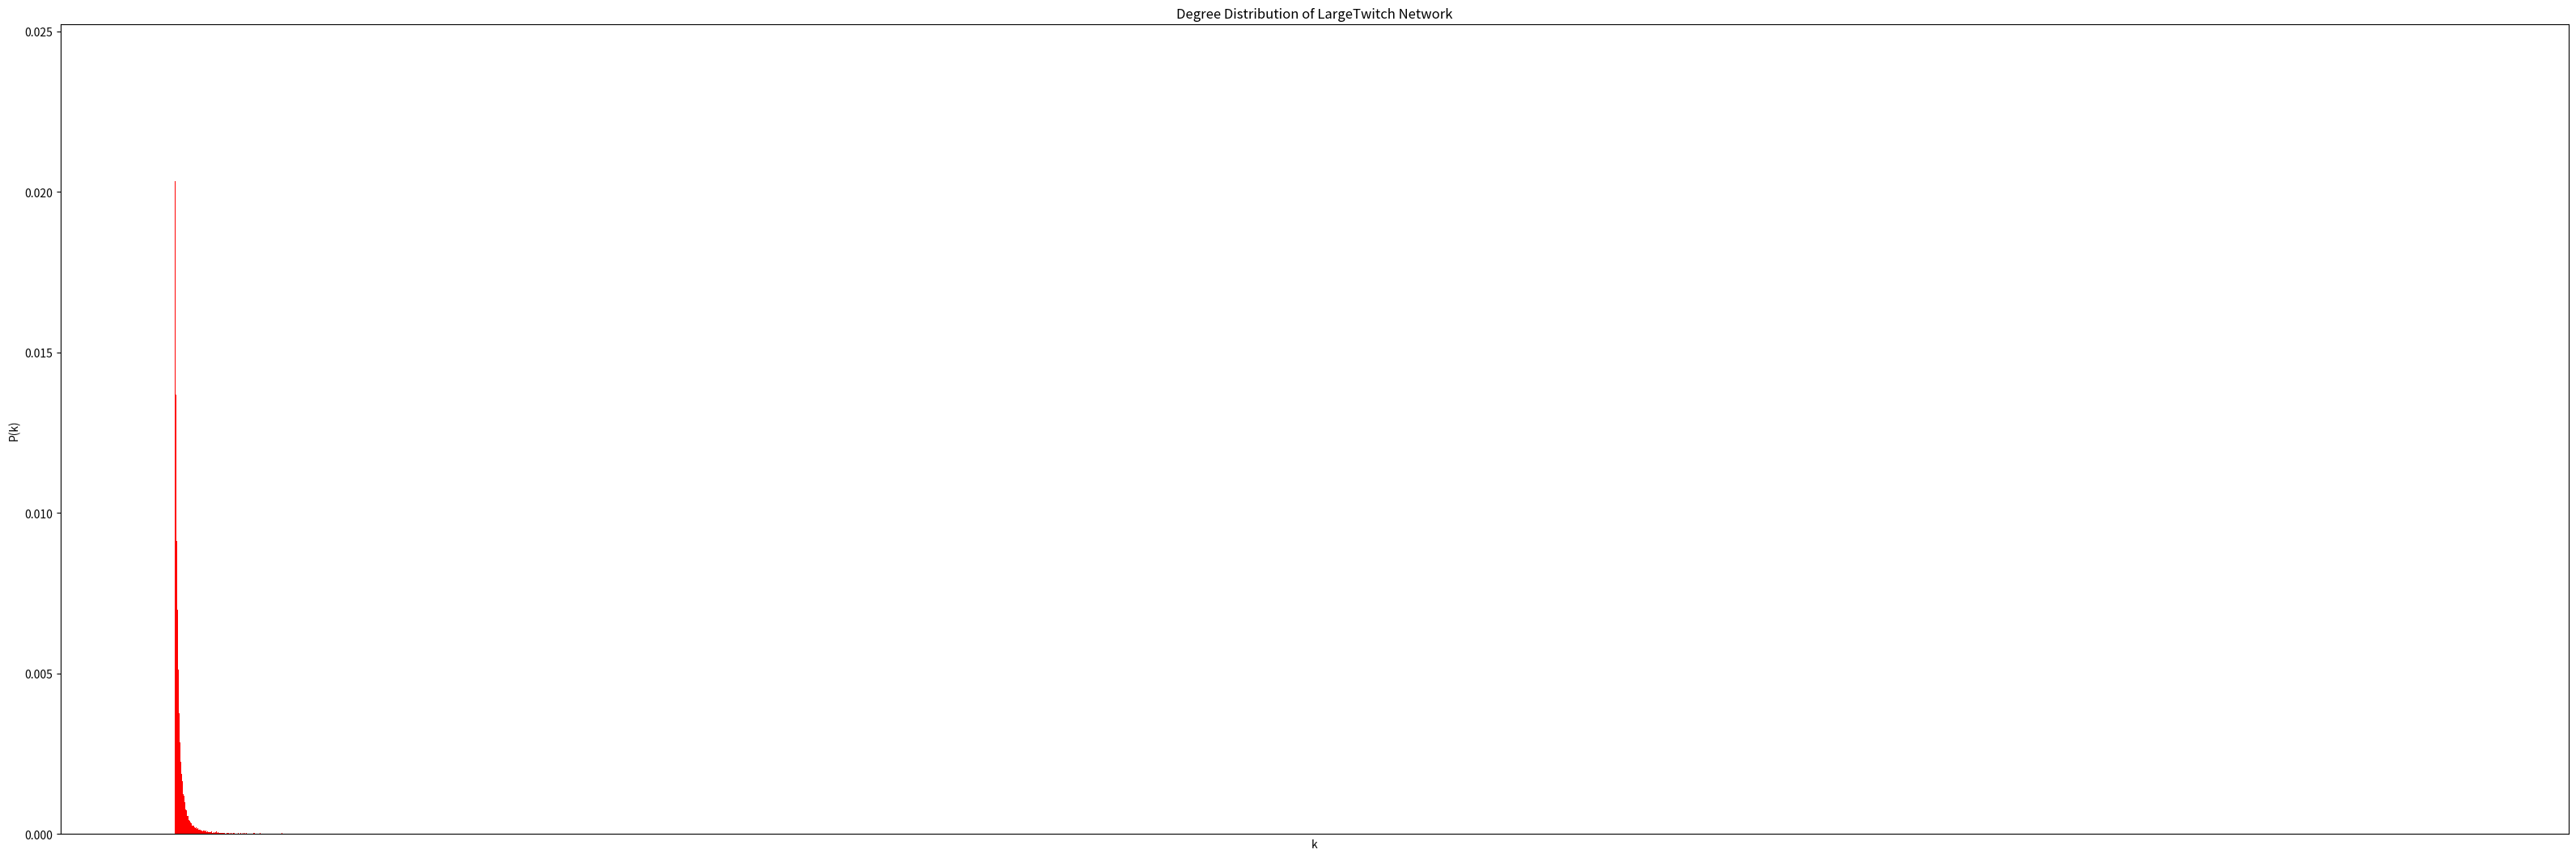

Here is the Python script that generated this plot:
import numpy as np
import matplotlib.pyplot as plt
from matplotlib.ticker import MultipleLocator

# creating the dataset
data = {'1':0.024014, '2':0.023145, '4098':0.000006, '3':0.022759, '4':0.022669, '5':0.021325, '6':0.021248, '7':0.020338, '8':0.019469, '9':0.019136, '10':0.018833, '11':0.017911, '12':0.016685, '13':0.016572, '14':0.015745, '15':0.016465, '16':0.015240, '17':0.014663, '18':0.014407, '19':0.014032, '20':0.013693, '21':0.013509, '22':0.013116, '23':0.012486, '24':0.012176, '25':0.011808, '26':0.011944, '27':0.011302, '28':0.010618, '29':0.010231, '30':0.009517, '31':0.009755, '32':0.009422, '33':0.009071, '34':0.009137, '35':0.008726, '36':0.008322, '37':0.008453, '38':0.008506, '39':0.007763, '40':0.007780, '8232':0.000006, '41':0.007269, '42':0.007489, '43':0.007328, '44':0.007150, '45':0.006983, '46':0.006722, '47':0.006763, '48':0.006323, '49':0.006180, '50':0.006109, '51':0.005788, '52':0.005740, '53':0.005544, '54':0.005746, '55':0.005318, '56':0.005062, '57':0.004961, '58':0.004878, '59':0.004925, '60':0.005122, '61':0.004628, '62':0.004794, '63':0.004372, '64':0.004426, '65':0.004217, '66':0.004051, '4162':0.000006, '67':0.003938, '68':0.003747, '69':0.003783, '70':0.003539, '71':0.003581, '72':0.003759, '4168':0.000006, '73':0.003569, '74':0.003379, '75':0.003420, '76':0.003391, '77':0.003426, '78':0.003099, '79':0.003254, '80':0.002879, '81':0.002956, '82':0.003135, '83':0.002802, '84':0.002766, '85':0.002843, '86':0.002849, '87':0.002867, '88':0.002707, '89':0.002445, '90':0.002576, '91':0.002385, '92':0.002409, '93':0.002272, '94':0.002510, '95':0.002248, '96':0.002219, '97':0.002106, '98':0.002100, '99':0.001886, '8291':0.000006, '100':0.002034, '101':0.002022, '102':0.002130, '103':0.002100, '104':0.001921, '105':0.001838, '106':0.002005, '107':0.001880, '108':0.001868, '109':0.001743, '110':0.001648, '111':0.001719, '112':0.001868, '113':0.001660, '4209':0.000006, '114':0.001529, '115':0.001541, '116':0.001689, '117':0.001683, '118':0.001570, '119':0.001570, '120':0.001285, '121':0.001636, '122':0.001493, '123':0.001279, '124':0.001648, '125':0.001440, '126':0.001434, '127':0.001303, '128':0.001338, '129':0.001267, '130':0.001172, '131':0.001267, '132':0.001202, '133':0.001190, '134':0.001231, '135':0.001059, '136':0.001208, '137':0.001255, '138':0.001237, '139':0.001172, '140':0.000922, '141':0.000970, '142':0.001047, '4238':0.000006, '143':0.001202, '144':0.001017, '145':0.001190, '146':0.001035, '147':0.001029, '148':0.001005, '4244':0.000006, '149':0.001124, '150':0.000892, '151':0.000934, '152':0.000904, '153':0.000916, '154':0.000714, '155':0.001023, '156':0.000732, '157':0.000761, '158':0.000946, '159':0.000857, '160':0.000987, '161':0.000827, '162':0.000815, '163':0.000767, '164':0.000910, '165':0.000761, '166':0.000708, '4262':0.000006, '167':0.000761, '168':0.000785, '169':0.000696, '170':0.000660, '4266':0.000006, '171':0.000761, '172':0.000613, '173':0.000732, '174':0.000767, '175':0.000773, '176':0.000714, '177':0.000684, '178':0.000714, '179':0.000696, '180':0.000678, '181':0.000809, '182':0.000589, '183':0.000666, '184':0.000732, '185':0.000595, '4281':0.000006, '186':0.000529, '187':0.000672, '188':0.000565, '189':0.000529, '8381':0.000006, '190':0.000553, '191':0.000648, '192':0.000589, '193':0.000529, '194':0.000607, '4290':0.000006, '195':0.000506, '196':0.000482, '197':0.000529, '198':0.000553, '20678':0.000006, '199':0.000577, '200':0.000476, '201':0.000458, '202':0.000506, '203':0.000500, '204':0.000631, '4300':0.000006, '205':0.000577, '206':0.000440, '207':0.000541, '208':0.000452, '209':0.000494, '210':0.000553, '211':0.000494, '212':0.000464, '213':0.000404, '214':0.000434, '215':0.000381, '216':0.000523, '217':0.000369, '218':0.000470, '219':0.000428, '220':0.000452, '221':0.000428, '222':0.000428, '223':0.000399, '224':0.000399, '225':0.000428, '226':0.000327, '227':0.000321, '228':0.000440, '229':0.000339, '230':0.000375, '231':0.000381, '232':0.000393, '233':0.000410, '234':0.000303, '235':0.000315, '236':0.000351, '237':0.000351, '238':0.000476, '239':0.000333, '4335':0.000006, '240':0.000339, '241':0.000399, '242':0.000375, '243':0.000297, '244':0.000369, '245':0.000220, '246':0.000351, '247':0.000369, '248':0.000291, '249':0.000232, '250':0.000327, '251':0.000357, '252':0.000357, '253':0.000375, '254':0.000369, '255':0.000321, '256':0.000256, '8448':0.000006, '257':0.000256, '258':0.000297, '259':0.000286, '260':0.000268, '4356':0.000006, '261':0.000327, '262':0.000303, '263':0.000262, '264':0.000244, '265':0.000375, '266':0.000309, '267':0.000286, '268':0.000268, '269':0.000291, '270':0.000256, '271':0.000226, '272':0.000226, '273':0.000226, '274':0.000226, '275':0.000321, '276':0.000250, '277':0.000274, '278':0.000333, '279':0.000256, '4375':0.000006, '280':0.000214, '281':0.000232, '282':0.000286, '283':0.000268, '284':0.000190, '285':0.000202, '4381':0.000006, '286':0.000268, '287':0.000232, '288':0.000220, '289':0.000184, '290':0.000244, '291':0.000268, '292':0.000196, '293':0.000250, '294':0.000220, '295':0.000262, '296':0.000208, '297':0.000226, '298':0.000208, '299':0.000244, '300':0.000208, '301':0.000202, '302':0.000167, '303':0.000178, '304':0.000208, '305':0.000214, '306':0.000291, '307':0.000178, '308':0.000214, '309':0.000196, '310':0.000167, '311':0.000208, '312':0.000184, '313':0.000190, '4409':0.000006, '314':0.000173, '315':0.000196, '316':0.000178, '317':0.000161, '318':0.000244, '319':0.000155, '320':0.000178, '321':0.000178, '322':0.000190, '4418':0.000006, '323':0.000107, '324':0.000143, '325':0.000143, '326':0.000149, '327':0.000220, '328':0.000167, '329':0.000161, '330':0.000220, '331':0.000178, '332':0.000184, '333':0.000173, '4429':0.000006, '334':0.000202, '335':0.000149, '336':0.000196, '337':0.000125, '338':0.000119, '339':0.000178, '340':0.000131, '341':0.000149, '342':0.000137, '343':0.000107, '344':0.000161, '345':0.000119, '346':0.000101, '347':0.000113, '348':0.000143, '349':0.000155, '350':0.000173, '351':0.000173, '352':0.000095, '353':0.000125, '354':0.000119, '355':0.000149, '356':0.000119, '357':0.000131, '358':0.000143, '359':0.000178, '360':0.000178, '4456':0.000006, '361':0.000107, '362':0.000125, '363':0.000143, '364':0.000119, '365':0.000125, '366':0.000155, '367':0.000137, '368':0.000167, '369':0.000101, '370':0.000113, '371':0.000149, '372':0.000119, '373':0.000119, '374':0.000143, '375':0.000089, '376':0.000071, '377':0.000095, '378':0.000149, '379':0.000083, '380':0.000089, '381':0.000161, '382':0.000113, '383':0.000137, '384':0.000119, '385':0.000077, '386':0.000131, '387':0.000113, '388':0.000095, '389':0.000149, '390':0.000113, '391':0.000107, '392':0.000059, '393':0.000077, '394':0.000113, '395':0.000113, '4491':0.000006, '396':0.000095, '397':0.000131, '398':0.000095, '399':0.000083, '400':0.000107, '401':0.000137, '402':0.000125, '403':0.000131, '404':0.000113, '405':0.000077, '406':0.000137, '407':0.000095, '408':0.000113, '409':0.000095, '410':0.000113, '411':0.000101, '412':0.000077, '413':0.000083, '414':0.000089, '415':0.000095, '4511':0.000006, '416':0.000065, '417':0.000113, '418':0.000048, '419':0.000071, '420':0.000113, '421':0.000077, '422':0.000101, '423':0.000101, '424':0.000071, '425':0.000107, '426':0.000059, '427':0.000089, '428':0.000054, '429':0.000065, '430':0.000083, '431':0.000089, '432':0.000089, '433':0.000059, '4529':0.000006, '434':0.000071, '4530':0.000006, '435':0.000089, '436':0.000083, '437':0.000089, '438':0.000107, '439':0.000054, '440':0.000107, '441':0.000077, '442':0.000065, '443':0.000065, '444':0.000107, '445':0.000131, '446':0.000024, '447':0.000059, '448':0.000071, '449':0.000101, '450':0.000071, '451':0.000059, '452':0.000054, '453':0.000089, '4549':0.000006, '454':0.000095, '455':0.000048, '456':0.000083, '457':0.000119, '458':0.000101, '459':0.000101, '460':0.000077, '461':0.000107, '462':0.000089, '463':0.000048, '464':0.000054, '465':0.000077, '466':0.000042, '467':0.000077, '468':0.000030, '469':0.000077, '470':0.000083, '471':0.000048, '472':0.000095, '473':0.000059, '474':0.000065, '475':0.000077, '476':0.000059, '477':0.000071, '478':0.000083, '479':0.000059, '480':0.000095, '481':0.000083, '482':0.000071, '483':0.000101, '484':0.000054, '4580':0.000006, '485':0.000065, '4581':0.000006, '486':0.000059, '487':0.000065, '488':0.000030, '489':0.000065, '490':0.000071, '491':0.000054, '492':0.000036, '493':0.000054, '494':0.000065, '495':0.000030, '496':0.000048, '497':0.000054, '498':0.000054, '499':0.000042, '500':0.000059, '501':0.000054, '502':0.000030, '503':0.000059, '504':0.000059, '505':0.000042, '506':0.000071, '4602':0.000012, '507':0.000071, '508':0.000054, '4604':0.000006, '509':0.000042, '510':0.000083, '511':0.000048, '512':0.000054, '513':0.000048, '514':0.000065, '515':0.000048, '516':0.000071, '517':0.000036, '518':0.000018, '519':0.000071, '520':0.000054, '521':0.000024, '522':0.000059, '523':0.000054, '524':0.000030, '525':0.000048, '526':0.000018, '527':0.000071, '528':0.000054, '529':0.000054, '530':0.000077, '531':0.000065, '532':0.000083, '533':0.000042, '534':0.000042, '535':0.000048, '536':0.000054, '537':0.000065, '538':0.000065, '539':0.000054, '540':0.000018, '541':0.000048, '542':0.000059, '543':0.000054, '544':0.000024, '545':0.000030, '546':0.000036, '547':0.000054, '548':0.000030, '549':0.000059, '550':0.000036, '551':0.000054, '552':0.000054, '553':0.000030, '554':0.000042, '555':0.000065, '556':0.000030, '557':0.000065, '558':0.000024, '559':0.000048, '560':0.000036, '561':0.000071, '562':0.000030, '563':0.000048, '564':0.000065, '565':0.000036, '566':0.000036, '567':0.000077, '568':0.000059, '569':0.000006, '570':0.000071, '571':0.000089, '572':0.000006, '573':0.000059, '574':0.000054, '575':0.000059, '576':0.000042, '577':0.000048, '578':0.000012, '579':0.000071, '580':0.000065, '581':0.000030, '582':0.000048, '583':0.000024, '584':0.000048, '585':0.000024, '586':0.000036, '587':0.000024, '588':0.000036, '589':0.000024, '590':0.000036, '591':0.000059, '592':0.000036, '4688':0.000006, '593':0.000030, '594':0.000030, '595':0.000089, '596':0.000024, '597':0.000036, '598':0.000024, '599':0.000036, '600':0.000042, '4696':0.000006, '601':0.000030, '602':0.000054, '603':0.000048, '604':0.000030, '4700':0.000006, '605':0.000036, '606':0.000012, '607':0.000036, '608':0.000054, '609':0.000042, '610':0.000030, '611':0.000012, '612':0.000018, '613':0.000012, '614':0.000042, '615':0.000030, '616':0.000012, '617':0.000018, '618':0.000030, '619':0.000036, '620':0.000054, '621':0.000006, '622':0.000048, '623':0.000030, '624':0.000030, '625':0.000030, '626':0.000024, '627':0.000024, '628':0.000036, '629':0.000024, '630':0.000030, '4726':0.000006, '631':0.000036, '632':0.000006, '633':0.000036, '634':0.000030, '635':0.000024, '636':0.000042, '4732':0.000006, '637':0.000065, '638':0.000006, '639':0.000024, '640':0.000042, '641':0.000036, '642':0.000018, '643':0.000036, '644':0.000030, '645':0.000036, '646':0.000077, '647':0.000006, '648':0.000006, '649':0.000024, '650':0.000036, '651':0.000048, '652':0.000024, '653':0.000018, '654':0.000018, '655':0.000006, '656':0.000024, '657':0.000012, '658':0.000036, '659':0.000036, '660':0.000018, '661':0.000036, '662':0.000018, '4759':0.000006, '663':0.000054, '664':0.000030, '665':0.000030, '666':0.000012, '667':0.000006, '668':0.000036, '669':0.000006, '670':0.000030, '671':0.000030, '672':0.000048, '673':0.000018, '674':0.000059, '675':0.000018, '676':0.000030, '677':0.000030, '678':0.000036, '679':0.000030, '680':0.000036, '8872':0.000006, '681':0.000036, '682':0.000036, '683':0.000036, '684':0.000018, '685':0.000006, '4782':0.000006, '686':0.000030, '687':0.000024, '688':0.000048, '689':0.000030, '690':0.000018, '691':0.000030, '692':0.000024, '693':0.000036, '694':0.000024, '695':0.000018, '696':0.000018, '697':0.000012, '698':0.000030, '699':0.000024, '700':0.000012, '701':0.000036, '702':0.000030, '703':0.000024, '704':0.000024, '705':0.000030, '706':0.000018, '707':0.000071, '708':0.000018, '709':0.000006, '711':0.000024, '712':0.000030, '713':0.000012, '714':0.000018, '715':0.000024, '716':0.000012, '717':0.000024, '718':0.000012, '719':0.000036, '720':0.000012, '721':0.000024, '722':0.000042, '723':0.000018, '724':0.000036, '4820':0.000006, '725':0.000012, '726':0.000030, '727':0.000024, '728':0.000012, '729':0.000006, '731':0.000018, '733':0.000036, '734':0.000030, '735':0.000036, '736':0.000018, '737':0.000024, '738':0.000024, '739':0.000030, '740':0.000006, '741':0.000048, '742':0.000018, '743':0.000024, '4840':0.000006, '744':0.000030, '745':0.000018, '746':0.000042, '747':0.000012, '4843':0.000006, '748':0.000018, '749':0.000024, '750':0.000012, '751':0.000018, '752':0.000024, '753':0.000012, '754':0.000036, '755':0.000018, '756':0.000018, '757':0.000024, '758':0.000012, '759':0.000036, '4857':0.000006, '761':0.000006, '762':0.000036, '763':0.000012, '764':0.000012, '765':0.000024, '766':0.000012, '767':0.000024, '769':0.000012, '770':0.000012, '4866':0.000006, '771':0.000030, '772':0.000024, '773':0.000012, '774':0.000006, '775':0.000024, '776':0.000012, '777':0.000012, '778':0.000024, '779':0.000012, '780':0.000024, '781':0.000012, '782':0.000030, '783':0.000036, '784':0.000018, '785':0.000012, '786':0.000018, '787':0.000012, '788':0.000012, '789':0.000012, '790':0.000012, '791':0.000024, '792':0.000024, '793':0.000012, '794':0.000012, '795':0.000018, '796':0.000006, '797':0.000012, '798':0.000012, '4895':0.000006, '799':0.000012, '800':0.000018, '801':0.000012, '802':0.000036, '803':0.000012, '804':0.000018, '805':0.000012, '806':0.000018, '807':0.000012, '808':0.000024, '809':0.000012, '810':0.000018, '811':0.000036, '812':0.000018, '813':0.000018, '4909':0.000006, '814':0.000018, '4910':0.000006, '815':0.000018, '816':0.000018, '817':0.000018, '818':0.000024, '819':0.000030, '4915':0.000006, '820':0.000024, '821':0.000030, '822':0.000018, '823':0.000018, '824':0.000012, '825':0.000012, '826':0.000012, '827':0.000012, '828':0.000012, '829':0.000018, '830':0.000024, '831':0.000006, '832':0.000030, '833':0.000006, '835':0.000012, '836':0.000006, '837':0.000012, '4933':0.000006, '838':0.000024, '839':0.000012, '840':0.000042, '841':0.000018, '4938':0.000006, '843':0.000036, '844':0.000012, '9037':0.000006, '845':0.000012, '846':0.000012, '847':0.000012, '848':0.000006, '849':0.000006, '9042':0.000006, '850':0.000012, '4946':0.000006, '851':0.000024, '852':0.000024, '853':0.000012, '13141':0.000006, '854':0.000024, '855':0.000018, '857':0.000006, '858':0.000024, '859':0.000012, '860':0.000006, '861':0.000018, '9053':0.000006, '862':0.000012, '863':0.000042, '864':0.000006, '865':0.000006, '866':0.000030, '13154':0.000006, '867':0.000006, '868':0.000030, '869':0.000018, '870':0.000024, '871':0.000012, '872':0.000012, '873':0.000018, '874':0.000018, '875':0.000018, '876':0.000012, '877':0.000018, '878':0.000012, '879':0.000036, '880':0.000006, '881':0.000006, '882':0.000006, '883':0.000024, '884':0.000012, '4980':0.000006, '885':0.000006, '886':0.000030, '887':0.000012, '888':0.000012, '889':0.000012, '890':0.000012, '891':0.000012, '892':0.000018, '893':0.000012, '894':0.000006, '895':0.000012, '896':0.000006, '897':0.000012, '898':0.000018, '899':0.000006, '900':0.000012, '901':0.000012, '902':0.000018, '4998':0.000006, '903':0.000006, '904':0.000006, '906':0.000006, '5003':0.000006, '907':0.000006, '908':0.000006, '909':0.000012, '910':0.000030, '911':0.000006, '912':0.000006, '913':0.000006, '914':0.000006, '915':0.000030, '916':0.000006, '917':0.000024, '918':0.000006, '919':0.000006, '920':0.000018, '921':0.000030, '922':0.000006, '923':0.000012, '924':0.000006, '925':0.000006, '926':0.000006, '927':0.000006, '928':0.000006, '929':0.000012, '930':0.000018, '931':0.000012, '932':0.000006, '933':0.000006, '934':0.000012, '935':0.000006, '936':0.000018, '937':0.000012, '938':0.000018, '939':0.000012, '940':0.000012, '941':0.000024, '942':0.000018, '943':0.000006, '945':0.000012, '947':0.000006, '948':0.000018, '950':0.000006, '952':0.000018, '953':0.000006, '954':0.000006, '955':0.000006, '956':0.000018, '957':0.000006, '958':0.000006, '959':0.000012, '961':0.000012, '962':0.000006, '963':0.000012, '964':0.000024, '9156':0.000006, '965':0.000006, '967':0.000006, '969':0.000018, '970':0.000006, '5067':0.000006, '972':0.000006, '973':0.000006, '974':0.000006, '975':0.000012, '977':0.000012, '978':0.000012, '979':0.000006, '980':0.000024, '981':0.000006, '983':0.000012, '984':0.000018, '985':0.000006, '986':0.000006, '987':0.000024, '988':0.000012, '989':0.000006, '990':0.000006, '991':0.000030, '992':0.000006, '993':0.000012, '994':0.000006, '995':0.000024, '996':0.000006, '5093':0.000006, '997':0.000006, '998':0.000006, '999':0.000018, '1000':0.000012, '1001':0.000006, '1002':0.000012, '1003':0.000012, '1004':0.000006, '1007':0.000006, '5104':0.000006, '1010':0.000018, '1011':0.000006, '1012':0.000006, '1015':0.000018, '1016':0.000006, '1017':0.000042, '1018':0.000012, '1019':0.000024, '1020':0.000012, '1021':0.000006, '1022':0.000006, '1023':0.000006, '1026':0.000024, '1028':0.000012, '1032':0.000018, '1033':0.000006, '1034':0.000006, '1035':0.000012, '1036':0.000012, '1038':0.000012, '1040':0.000018, '1043':0.000024, '1044':0.000012, '1045':0.000018, '1046':0.000012, '1047':0.000006, '1049':0.000012, '1050':0.000012, '1051':0.000012, '1052':0.000006, '1054':0.000012, '1056':0.000012, '1057':0.000018, '1058':0.000006, '1059':0.000006, '1060':0.000012, '1062':0.000024, '1063':0.000024, '1064':0.000006, '1065':0.000006, '1066':0.000018, '1067':0.000018, '1068':0.000006, '1069':0.000018, '1070':0.000006, '1071':0.000006, '1072':0.000018, '1073':0.000006, '1075':0.000012, '1076':0.000006, '1077':0.000012, '1081':0.000006, '1082':0.000018, '1083':0.000012, '1084':0.000024, '1085':0.000006, '1087':0.000006, '9280':0.000006, '1088':0.000006, '1089':0.000018, '1090':0.000012, '1091':0.000012, '1092':0.000018, '1095':0.000006, '1099':0.000006, '1100':0.000018, '1102':0.000024, '1104':0.000012, '1105':0.000006, '1106':0.000006, '1107':0.000012, '1109':0.000012, '1110':0.000018, '1111':0.000024, '1112':0.000006, '1114':0.000006, '1115':0.000006, '1116':0.000006, '1120':0.000018, '1121':0.000006, '9316':0.000006, '1126':0.000006, '1127':0.000006, '1129':0.000012, '1131':0.000012, '1133':0.000006, '1135':0.000012, '1136':0.000012, '1137':0.000012, '1139':0.000012, '1141':0.000012, '1142':0.000012, '1143':0.000006, '5239':0.000006, '1144':0.000012, '1145':0.000012, '1147':0.000012, '1148':0.000018, '1151':0.000012, '1153':0.000018, '1155':0.000018, '1158':0.000006, '1159':0.000006, '1160':0.000006, '1161':0.000012, '1162':0.000018, '1163':0.000012, '1164':0.000006, '1165':0.000006, '1166':0.000012, '1168':0.000006, '1171':0.000018, '1172':0.000012, '1174':0.000006, '1175':0.000006, '1176':0.000012, '1177':0.000012, '1178':0.000006, '1179':0.000006, '1183':0.000006, '1184':0.000006, '1185':0.000006, '1186':0.000006, '1187':0.000018, '1188':0.000006, '5287':0.000006, '1193':0.000006, '1194':0.000006, '1198':0.000006, '1199':0.000018, '1200':0.000012, '1201':0.000006, '1202':0.000024, '1203':0.000006, '1207':0.000012, '1210':0.000006, '1211':0.000018, '1214':0.000012, '5311':0.000012, '1217':0.000012, '1220':0.000006, '1221':0.000006, '1222':0.000006, '1224':0.000012, '1226':0.000024, '1227':0.000006, '1228':0.000006, '1229':0.000018, '1231':0.000006, '1232':0.000006, '1234':0.000024, '1235':0.000012, '1237':0.000012, '5335':0.000006, '1239':0.000006, '1240':0.000006, '29912':0.000006, '1243':0.000012, '1244':0.000012, '1245':0.000006, '1246':0.000012, '1247':0.000012, '1248':0.000012, '1249':0.000006, '1250':0.000006, '1253':0.000006, '1254':0.000006, '1256':0.000006, '1257':0.000012, '1259':0.000006, '1265':0.000012, '1267':0.000006, '1273':0.000006, '1274':0.000006, '1275':0.000012, '1277':0.000006, '1278':0.000012, '1279':0.000006, '1280':0.000006, '1281':0.000012, '1282':0.000006, '1283':0.000006, '1284':0.000018, '1287':0.000012, '1288':0.000006, '1291':0.000012, '1292':0.000018, '1293':0.000006, '1295':0.000012, '5391':0.000006, '1296':0.000006, '1297':0.000006, '1300':0.000006, '1303':0.000006, '1305':0.000006, '1306':0.000006, '1308':0.000006, '1310':0.000006, '1311':0.000006, '5407':0.000006, '1313':0.000012, '1314':0.000006, '1316':0.000012, '1317':0.000006, '1319':0.000006, '1321':0.000006, '1322':0.000006, '1323':0.000006, '1325':0.000024, '1330':0.000006, '1333':0.000006, '1335':0.000006, '5432':0.000006, '1336':0.000006, '1338':0.000018, '1341':0.000006, '1343':0.000006, '1344':0.000006, '1345':0.000006, '1347':0.000006, '1348':0.000006, '1349':0.000012, '1351':0.000006, '1352':0.000012, '1353':0.000006, '1355':0.000006, '1356':0.000018, '1361':0.000006, '1362':0.000006, '1363':0.000006, '5462':0.000006, '1367':0.000006, '1369':0.000018, '1373':0.000006, '1374':0.000012, '1375':0.000006, '1377':0.000006, '1379':0.000006, '1380':0.000006, '1385':0.000006, '1388':0.000006, '1389':0.000006, '1390':0.000006, '1391':0.000012, '1394':0.000006, '1396':0.000024, '1397':0.000006, '1398':0.000006, '1400':0.000006, '5497':0.000006, '1402':0.000006, '1403':0.000012, '1406':0.000006, '1410':0.000006, '1412':0.000006, '1413':0.000006, '1414':0.000006, '1415':0.000006, '1417':0.000006, '1418':0.000012, '1420':0.000006, '1422':0.000006, '1424':0.000006, '1425':0.000006, '1426':0.000012, '1431':0.000024, '1432':0.000006, '1433':0.000018, '1435':0.000006, '1436':0.000006, '1438':0.000012, '1439':0.000006, '1440':0.000006, '1441':0.000006, '1442':0.000006, '5539':0.000006, '1443':0.000006, '1446':0.000006, '1448':0.000006, '1450':0.000006, '1457':0.000006, '1459':0.000006, '1464':0.000006, '1466':0.000012, '1467':0.000012, '1470':0.000006, '1476':0.000006, '1477':0.000006, '1480':0.000006, '1481':0.000006, '1484':0.000006, '1485':0.000006, '1489':0.000006, '1490':0.000006, '1492':0.000006, '1496':0.000006, '1500':0.000006, '1502':0.000006, '1503':0.000012, '1504':0.000006, '5601':0.000006, '1507':0.000006, '1509':0.000006, '1513':0.000012, '1520':0.000006, '1528':0.000006, '1529':0.000006, '1532':0.000012, '1536':0.000006, '1537':0.000012, '1540':0.000006, '1544':0.000006, '1545':0.000006, '1548':0.000012, '1549':0.000006, '1550':0.000012, '1551':0.000006, '1553':0.000006, '1554':0.000006, '1555':0.000012, '1556':0.000006, '5653':0.000006, '1558':0.000018, '1559':0.000012, '1560':0.000006, '1562':0.000012, '1567':0.000006, '1571':0.000006, '5668':0.000006, '1573':0.000012, '1576':0.000012, '1577':0.000006, '1578':0.000006, '1579':0.000006, '1580':0.000006, '1581':0.000012, '1584':0.000006, '1586':0.000006, '1587':0.000006, '1589':0.000006, '1591':0.000012, '1594':0.000006, '1596':0.000006, '1598':0.000012, '1600':0.000006, '1604':0.000006, '1608':0.000006, '1610':0.000018, '1612':0.000006, '1613':0.000006, '1618':0.000006, '5719':0.000006, '13917':0.000006, '1632':0.000006, '1633':0.000006, '1636':0.000006, '1639':0.000006, '1641':0.000006, '1645':0.000006, '1649':0.000006, '1651':0.000012, '1655':0.000006, '1658':0.000006, '1660':0.000024, '5759':0.000006, '1664':0.000006, '1667':0.000012, '1671':0.000006, '1672':0.000006, '1673':0.000006, '5772':0.000006, '1677':0.000006, '1680':0.000006, '1682':0.000006, '1684':0.000012, '1686':0.000006, '1687':0.000012, '1693':0.000006, '1695':0.000006, '1696':0.000006, '1698':0.000006, '1700':0.000006, '1703':0.000006, '1706':0.000012, '1709':0.000012, '1714':0.000006, '1719':0.000006, '1720':0.000006, '1726':0.000006, '1729':0.000006, '1732':0.000006, '1733':0.000006, '1735':0.000006, '1736':0.000006, '5833':0.000006, '1743':0.000006, '1747':0.000012, '1749':0.000006, '1751':0.000006, '1753':0.000012, '1756':0.000012, '1759':0.000006, '1760':0.000006, '1765':0.000006, '1769':0.000006, '1770':0.000006, '5870':0.000006, '1775':0.000006, '9969':0.000006, '1779':0.000006, '1780':0.000006, '1781':0.000006, '1782':0.000012, '1785':0.000012, '1793':0.000006, '1797':0.000006, '1799':0.000006, '1800':0.000006, '1802':0.000006, '5898':0.000006, '1808':0.000006, '1811':0.000006, '1813':0.000006, '1814':0.000006, '1816':0.000006, '1818':0.000006, '5915':0.000006, '30499':0.000006, '1828':0.000018, '5924':0.000006, '1829':0.000006, '1833':0.000006, '1835':0.000006, '5931':0.000006, '1837':0.000006, '1845':0.000012, '1847':0.000006, '1850':0.000006, '1853':0.000006, '1855':0.000006, '1856':0.000006, '1861':0.000006, '1867':0.000006, '1870':0.000006, '1872':0.000006, '1875':0.000012, '1878':0.000006, '1886':0.000006, '1890':0.000006, '1896':0.000006, '1898':0.000006, '1904':0.000006, '1908':0.000006, '1911':0.000006, '10106':0.000006, '1916':0.000006, '1925':0.000006, '1927':0.000006, '1932':0.000006, '1936':0.000006, '1945':0.000006, '6047':0.000006, '1951':0.000006, '1954':0.000012, '10146':0.000006, '1957':0.000006, '1960':0.000006, '1963':0.000006, '18349':0.000006, '1966':0.000006, '1974':0.000012, '1979':0.000006, '1981':0.000006, '1984':0.000006, '1986':0.000006, '1990':0.000006, '1992':0.000006, '1995':0.000006, '1999':0.000012, '2000':0.000006, '2001':0.000012, '2012':0.000006, '2014':0.000006, '2022':0.000006, '2025':0.000006, '2026':0.000006, '2032':0.000006, '2043':0.000006, '2051':0.000006, '2056':0.000012, '2058':0.000006, '2064':0.000006, '2069':0.000006, '2070':0.000006, '2078':0.000006, '2083':0.000006, '2084':0.000006, '2087':0.000006, '2091':0.000012, '2108':0.000006, '2111':0.000006, '2112':0.000012, '2113':0.000006, '2117':0.000012, '2119':0.000006, '2121':0.000006, '2122':0.000006, '2124':0.000006, '2125':0.000006, '14416':0.000006, '2131':0.000006, '2132':0.000012, '2134':0.000006, '2138':0.000006, '2141':0.000012, '2142':0.000006, '2144':0.000006, '2148':0.000006, '2150':0.000006, '2154':0.000006, '2160':0.000006, '2166':0.000006, '6263':0.000006, '2169':0.000006, '10367':0.000006, '2176':0.000006, '2177':0.000012, '2178':0.000006, '2179':0.000006, '2182':0.000006, '2185':0.000006, '6283':0.000006, '2188':0.000006, '22675':0.000006, '2198':0.000006, '2201':0.000006, '2205':0.000006, '2208':0.000006, '2212':0.000006, '2213':0.000006, '2214':0.000006, '2215':0.000006, '2218':0.000012, '2229':0.000006, '2231':0.000006, '2238':0.000018, '2244':0.000006, '2250':0.000006, '2251':0.000006, '2256':0.000006, '2258':0.000006, '2262':0.000006, '2282':0.000006, '2283':0.000012, '2285':0.000006, '2317':0.000006, '2320':0.000012, '2329':0.000006, '2332':0.000006, '2334':0.000006, '2335':0.000006, '2336':0.000012, '2337':0.000012, '2342':0.000006, '2354':0.000012, '2359':0.000006, '2367':0.000006, '2369':0.000006, '6468':0.000006, '18761':0.000006, '2378':0.000006, '14669':0.000006, '2382':0.000006, '6484':0.000006, '31064':0.000006, '2395':0.000006, '2415':0.000006, '2417':0.000006, '2419':0.000006, '2422':0.000006, '2428':0.000006, '2431':0.000006, '2434':0.000006, '6531':0.000006, '6535':0.000006, '2441':0.000006, '6550':0.000006, '2457':0.000006, '6554':0.000006, '2468':0.000006, '6570':0.000006, '2476':0.000006, '6572':0.000012, '2477':0.000006, '2478':0.000006, '2489':0.000006, '2491':0.000012, '2504':0.000006, '2505':0.000006, '2506':0.000006, '2510':0.000006, '2511':0.000006, '35279':0.000006, '2517':0.000006, '2531':0.000006, '2533':0.000006, '2538':0.000006, '2544':0.000006, '6647':0.000006, '6664':0.000006, '2573':0.000006, '2576':0.000006, '2585':0.000006, '2589':0.000006, '2591':0.000006, '2592':0.000006, '2608':0.000006, '2611':0.000012, '2636':0.000006, '2646':0.000012, '6743':0.000006, '2660':0.000006, '2667':0.000006, '2671':0.000006, '2675':0.000012, '2694':0.000006, '2700':0.000006, '2714':0.000012, '2725':0.000006, '10920':0.000006, '2731':0.000006, '2741':0.000006, '2742':0.000006, '10934':0.000006, '2746':0.000006, '2763':0.000006, '2784':0.000006, '2785':0.000006, '2800':0.000006, '2813':0.000006, '6919':0.000006, '2828':0.000006, '2836':0.000006, '2840':0.000006, '2847':0.000006, '2852':0.000006, '6957':0.000006, '2861':0.000006, '2867':0.000006, '7009':0.000006, '2942':0.000006, '2943':0.000006, '2951':0.000006, '2957':0.000006, '2958':0.000006, '2959':0.000006, '2968':0.000006, '2979':0.000006, '2981':0.000006, '2992':0.000006, '2996':0.000006, '3001':0.000006, '3002':0.000006, '11199':0.000006, '3017':0.000006, '3044':0.000006, '3048':0.000006, '3051':0.000006, '3057':0.000006, '3082':0.000006, '3097':0.000006, '3102':0.000006, '3103':0.000006, '3114':0.000006, '3121':0.000006, '3125':0.000006, '3136':0.000006, '3137':0.000006, '3145':0.000006, '3154':0.000006, '3155':0.000006, '3168':0.000006, '3190':0.000006, '3226':0.000006, '3237':0.000006, '3248':0.000006, '7348':0.000006, '3255':0.000006, '3262':0.000006, '3268':0.000006, '3293':0.000006, '7405':0.000006, '7410':0.000006, '3323':0.000006, '3329':0.000006, '3348':0.000006, '3368':0.000012, '3370':0.000006, '3386':0.000006, '3387':0.000006, '11602':0.000006, '3418':0.000006, '3421':0.000006, '3426':0.000006, '3437':0.000006, '3442':0.000006, '3466':0.000006, '3471':0.000006, '3473':0.000006, '3475':0.000006, '7603':0.000006, '7613':0.000006, '3536':0.000006, '3576':0.000006, '7676':0.000006, '3581':0.000006, '3590':0.000006, '3632':0.000006, '3635':0.000006, '3644':0.000006, '3664':0.000006, '7766':0.000006, '3680':0.000006, '3691':0.000006, '3697':0.000006, '3699':0.000006, '3704':0.000006, '3731':0.000006, '3732':0.000006, '3741':0.000006, '7855':0.000006, '3776':0.000006, '3777':0.000006, '3788':0.000006, '11990':0.000006, '7897':0.000006, '3810':0.000006, '3815':0.000006, '3827':0.000006, '7931':0.000006, '3850':0.000006, '3860':0.000006, '3905':0.000006, '3908':0.000006, '3917':0.000006, '3973':0.000006, '3975':0.000006, '4037':0.000006, '4058':0.000006, '4062':0.000006, '12265':0.000006, '8187':0.000006}

courses = list(data.keys())
values = list(data.values())


for i in range(0, len(courses)):
    courses[i] = int(courses[i])


fig = plt.figure(figsize=(40,13))

# creating the bar plot
plt.bar(courses, values, color='red',
        width=5.0)

plt.xticks([])
plt.xlabel("k")
plt.ylabel("P(k)")
plt.title("Degree Distribution of LargeTwitch Network")
plt.show()